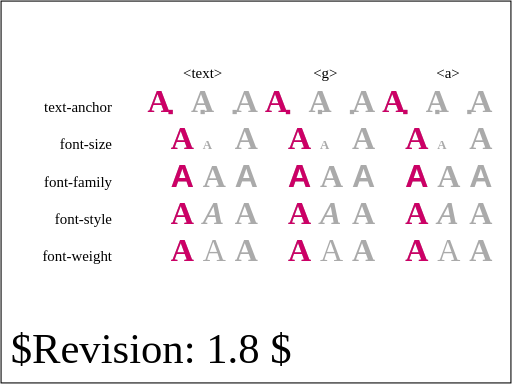
t = 0.00 s
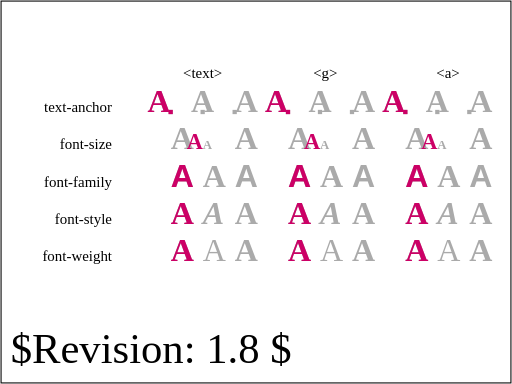
t = 0.75 s
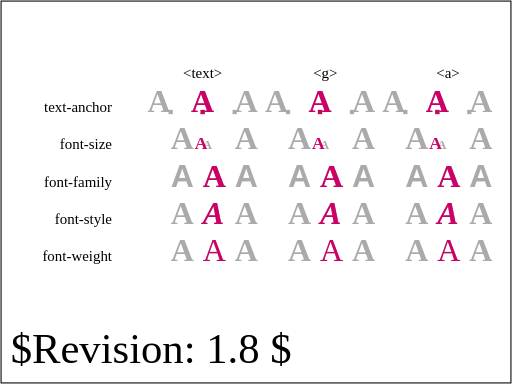
t = 1.13 s
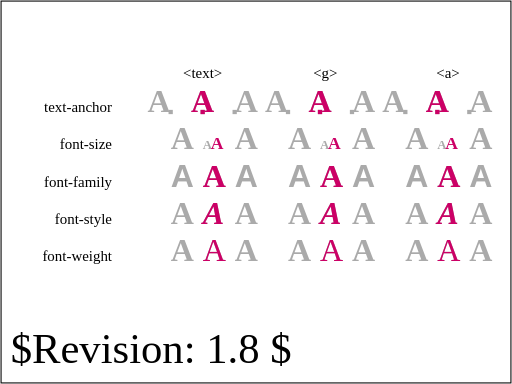
t = 1.88 s
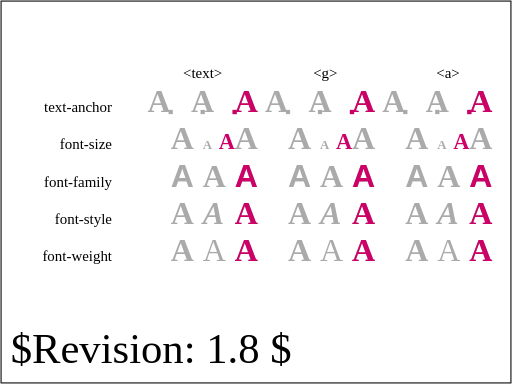
t = 2.25 s
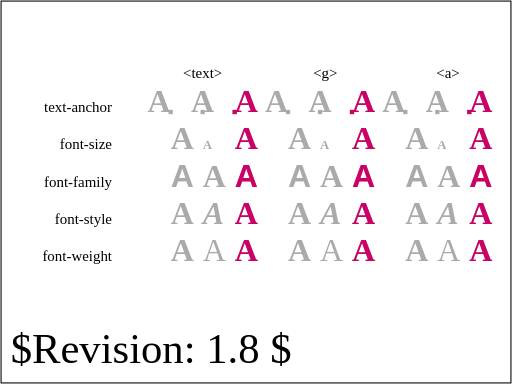
t = 3.00 s

The animated SVG that drew these frames (rendered in a browser with its animation timeline set to each time). Animation: 31 SMIL elements (animate=15,animateTransform=16); one cycle of 3.00 s.

<?xml version="1.0" encoding="UTF-8"?>
<!-- =====================================================================-->
<!-- animate-elem-46-t.svg                                                -->
<!--                                                                      -->
<!-- Animation of text-anchor                                             -->
<!--                                                                      -->
<!-- Author : Vincent Hardy.                                              -->
<!-- =====================================================================--><!DOCTYPE svg PUBLIC "-//W3C//DTD SVG 1.1 Tiny//EN" "http://www.w3.org/Graphics/SVG/1.1/DTD/svg11-tiny.dtd">

<svg xmlns="http://www.w3.org/2000/svg" xmlns:xlink="http://www.w3.org/1999/xlink" version="1.1" baseProfile="tiny" id="svg-root" width="100%" height="100%" viewBox="0 0 480 360">
    <g transform="translate(80, 80)">

        <g transform="translate(20,10)" text-anchor="end" font-size="14">
            <text x="5" y="15">text-anchor</text>
            <text x="5" y="50">font-size</text>
            <text x="5" y="85">font-family</text>
            <text x="5" y="120">font-style</text>
            <text x="5" y="155">font-weight</text>
        </g>

        <g id="type" transform="translate(90, -10)" text-anchor="middle" font-size="14">
            <text x="20" y="3">&lt;text&gt;</text>
            <text x="135" y="3">&lt;g&gt;</text>
            <text x="250" y="3">&lt;a&gt;</text>
        </g>
        
        <g transform="translate(80,5)" text-anchor="start" font-size="20" fill="rgb(204,0,102)">
            <g id="animateZero">
                <defs>
                    <g id="animateZeroRef" font-size="30" font-weight="bold">
                        <text x="0" y="20" fill="#aaa" text-anchor="end">A</text>
                        <rect x="-2" y="18" width="4" height="4" fill="#aaa"/>
                        <text x="0" y="20" fill="#aaa" text-anchor="middle" transform="translate(30,0)">A</text>
                        <rect x="-2" y="18" width="4" height="4" fill="#aaa" transform="translate(30,0)"/>
                        <text x="0" y="20" fill="#aaa" text-anchor="start" transform="translate(60,0)">A</text>
                        <rect x="-2" y="18" width="4" height="4" fill="#aaa" transform="translate(60,0)"/>
                        <rect x="-2" y="18" width="4" height="4">
                            <animateTransform attributeName="transform" type="translate" values="0;30;60" dur="3s" fill="freeze" calcMode="discrete"/>
                        </rect>
                    </g>
                </defs>

                <use xlink:href="#animateZeroRef"/>
                <use xlink:href="#animateZeroRef" x="110"/>
                <use xlink:href="#animateZeroRef" x="220"/>

                <text id="textID_0" x="0" y="20" text-anchor="end" font-size="30" font-weight="bold">A</text>
                <animate xlink:href="#textID_0" attributeName="text-anchor" values="end;middle;start" dur="3s" fill="freeze"/>
                <animateTransform xlink:href="#textID_0" attributeName="transform" type="translate" values="0;30;60" dur="3s" fill="freeze" calcMode="discrete"/>


                <g transform="translate(110, 0)" text-anchor="end" font-size="30" font-weight="bold">
                    <animate attributeName="text-anchor" values="end;middle;start" dur="3s" fill="freeze"/>
                    <animateTransform attributeName="transform" type="translate" values="0;30;60" calcMode="discrete" dur="3s" fill="freeze" additive="sum"/>
                    <text x="0" y="20">A</text>
                </g>

                <a transform="translate(220, 0)" text-anchor="end" font-size="30" font-weight="bold">
                    <animate attributeName="text-anchor" values="end;middle;start" dur="3s" fill="freeze"/>
                    <animateTransform attributeName="transform" type="translate" values="0;30;60" calcMode="discrete" dur="3s" fill="freeze" additive="sum"/>
                    <text x="0" y="20">A</text>
                </a>
            </g>
        
            <g id="animateOne" transform="translate(0,35)">
                <defs>
                    <g id="animateOneRef" font-weight="bold" text-anchor="start">
                        <text x="0" y="20" fill="#aaa" font-size="30">A</text>
                        <text x="0" y="20" fill="#aaa" font-size="12" transform="translate(30,0)">A</text>
                        <text x="0" y="20" fill="#aaa" font-size="30" transform="translate(60,0)">A</text>
                    </g>
                </defs>

                <use xlink:href="#animateOneRef"/>
                <use xlink:href="#animateOneRef" x="110"/>
                <use xlink:href="#animateOneRef" x="220"/>

                <text id="textID_1" x="0" y="20" font-size="12" font-weight="bold">A</text>
                <animate xlink:href="#textID_1" attributeName="font-size" values="30;12;30" dur="3s" fill="freeze"/>
                <animateTransform xlink:href="#textID_1" attributeName="transform" type="translate" from="0" to="60" dur="3s" fill="freeze"/>

                <g transform="translate(110, 0)" font-size="12" font-weight="bold">
                    <animate attributeName="font-size" values="30;12;30" dur="3s" fill="freeze"/>
                    <animateTransform attributeName="transform" type="translate" from="0" to="60" dur="3s" fill="freeze" additive="sum"/>
                    <text x="0" y="20">A</text>
                </g>

                <a transform="translate(220,0)" font-size="12" font-weight="bold">
                    <animate attributeName="font-size" values="30;12;30" dur="3s" fill="freeze"/>
                    <animateTransform attributeName="transform" type="translate" from="0" to="60" dur="3s" fill="freeze" additive="sum"/>
                    <text x="0" y="20">A</text>
                </a>
            </g>

            <g id="animateTwo" transform="translate(0,70)">
                <defs>
                    <g id="animateTwoRef" font-weight="bold" font-size="30">
                        <text x="0" y="20" fill="#aaa" font-family="sans-serif">A </text>
                        <text x="30" y="20" fill="#aaa" font-family="serif">A</text>
                        <text x="60" y="20" font-size="30" fill="#aaa" font-family="sans-serif">A</text>
                    </g>
                </defs>
                <use xlink:href="#animateTwoRef"/>
                <use xlink:href="#animateTwoRef" x="110"/>
                <use xlink:href="#animateTwoRef" x="220"/>

                <text id="textID_2" x="0" y="20" font-weight="bold" font-size="30">A</text>
                <animate xlink:href="#textID_2" attributeName="font-family" values="sans-serif;serif;sans-serif" dur="3s" fill="freeze"/>
                <animateTransform xlink:href="#textID_2" attributeName="transform" type="translate" values="0;30;60" calcMode="discrete" dur="3s" fill="freeze"/>

                <g font-weight="bold" font-size="30" transform="translate(110,0)">
                    <animate attributeName="font-family" values="sans-serif;serif;sans-serif" dur="3s" fill="freeze"/>
                    <animateTransform attributeName="transform" type="translate" values="0;30;60" calcMode="discrete" dur="3s" fill="freeze" additive="sum"/>
                    <text x="0" y="20">A</text>
                </g>

                <a font-weight="bold" font-size="30" transform="translate(220,0)">
                    <animate attributeName="font-family" values="sans-serif;serif;sans-serif" dur="3s" fill="freeze"/>
                    <animateTransform attributeName="transform" type="translate" values="0;30;60" calcMode="discrete" dur="3s" fill="freeze" additive="sum"/>
                    <text x="0" y="20">A</text>
                </a>
            </g>

            <g id="animateThree" transform="translate(0,105)">
                <defs>
                    <g id="animateThreeRef" font-size="30" font-weight="bold">
                        <text x="0" y="20" font-size="30" fill="#aaa" font-style="normal">A</text>
                        <text x="30" y="20" font-size="30" fill="#aaa" font-style="italic">A</text>
                        <text x="60" y="20" font-size="30" fill="#aaa" font-style="normal">A</text>
                    </g>
                </defs>
                <use xlink:href="#animateThreeRef"/>
                <use xlink:href="#animateThreeRef" x="110"/>
                <use xlink:href="#animateThreeRef" x="220"/>

                <text id="textID_3" x="0" y="20" font-size="30" font-weight="bold">A</text>
                <animate xlink:href="#textID_3" attributeName="font-style" values="normal;italic;normal" dur="3s" fill="freeze"/>
                <animateTransform xlink:href="#textID_3" attributeName="transform" type="translate" values="0;30;60" calcMode="discrete" dur="3s" fill="freeze"/>

                <g transform="translate(110,0)" font-size="30" font-weight="bold">
                    <animate attributeName="font-style" values="normal;italic;normal" dur="3s" fill="freeze"/>
                    <animateTransform attributeName="transform" type="translate" values="0;30;60" calcMode="discrete" dur="3s" fill="freeze" additive="sum"/>
                    <text x="0" y="20" font-size="30">A</text>
                </g>

                <a transform="translate(220,0)" font-size="30" font-weight="bold">
                    <animate attributeName="font-style" values="normal;italic;normal" dur="3s" fill="freeze"/>
                    <animateTransform attributeName="transform" type="translate" values="0;30;60" calcMode="discrete" dur="3s" fill="freeze" additive="sum"/>
                    <text x="0" y="20" font-size="30">A</text>
                 </a>

            </g> 

            <g id="animateFour" transform="translate(0,140)">
                <defs>
                    <g id="animateFourRef" font-size="30">
                        <text x="0" y="20" fill="#aaa" font-weight="bold">A</text>
                        <text x="30" y="20" fill="#aaa" font-weight="normal">A</text>
                        <text x="60" y="20" fill="#aaa" font-weight="bold">A</text>
                    </g>
                </defs>

                <use xlink:href="#animateFourRef"/>
                <use xlink:href="#animateFourRef" x="110"/>
                <use xlink:href="#animateFourRef" x="220"/>

                <text id="textID_4" x="0" y="20" font-size="30">A</text>
                <animate xlink:href="#textID_4" attributeName="font-weight" values="bold;normal;bold" dur="3s" fill="freeze"/>
                <animateTransform xlink:href="#textID_4" attributeName="transform" type="translate" values="0;30;60" calcMode="discrete" dur="3s" fill="freeze"/>

                <g transform="translate(110,0)" font-size="30">
                    <animate attributeName="font-weight" values="bold;normal;bold" dur="3s" fill="freeze"/>
                    <animateTransform attributeName="transform" type="translate" values="0;30;60" calcMode="discrete" dur="3s" fill="freeze" additive="sum"/>
                    <text x="0" y="20">A</text>
                </g>

                <g transform="translate(220,0)" font-size="30">
                    <animate attributeName="font-weight" values="bold;normal;bold" dur="3s" fill="freeze"/>
                    <animateTransform attributeName="transform" type="translate" values="0;30;60" calcMode="discrete" dur="3s" fill="freeze" additive="sum"/>
                    <text x="0" y="20">A</text>
                </g>
            </g> 
        </g> 
    </g>
    <text id="revision" x="10" y="340" font-size="40" stroke="none" fill="black">$Revision: 1.8 $</text>
    <rect id="test-frame" x="1" y="1" width="478" height="358" fill="none" stroke="#000000"/>
</svg>
